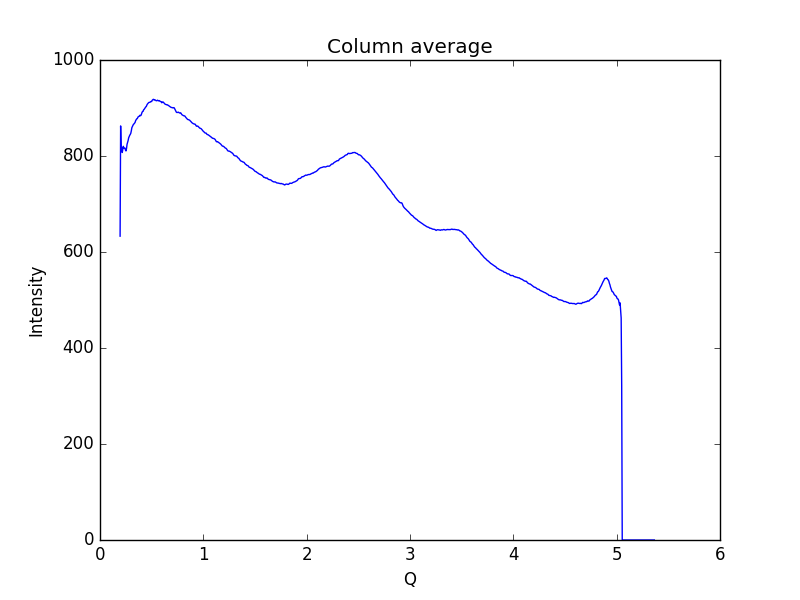

Values plotted in this chart, from the file beside it:
0.19448614755544588, 632.958
0.1997, 862.6
0.2048, 811.1
0.21, 817.3
0.2152, 807.3
0.2204, 813.8
0.2255, 820.2
0.2307, 817.1
0.2359, 816.3
0.2411, 816.6
0.2462, 812.5
0.2514, 810.6
0.2566, 815.5
0.2618, 824.3
0.2669, 828.5
0.2721, 832.2
0.2773, 837.8
0.2825, 840.6
0.2876, 843.2
0.2928, 844.9
0.298, 847.3
0.3032, 852.5
0.3083, 859
0.3135, 861.7
0.3187, 863.8
0.3239, 866
0.329, 866.9
0.3342, 868.6
0.3394, 869.9
0.3446, 873.6
0.3497, 875.6
0.3549, 877.3
0.3601, 877.8
0.3653, 879.8
0.3704, 882
0.3756, 882.6
0.3808, 883
0.386, 884.8
0.3911, 884
0.3963, 884.6
0.4015, 887.2
0.4067, 890.9
0.4118, 892.7
0.417, 893
0.4222, 896.3
0.4274, 897.2
0.4325, 898.8
0.4377, 900.7
0.4429, 902.3
0.4481, 903.2
0.4532, 906.1
0.4584, 908.1
0.4636, 909.4
0.4688, 910.7
0.4739, 911.6
0.4791, 911.8
0.4843, 912
0.4895, 913.2
0.4946, 913.4
0.4998, 913.4
0.505, 916
... 939 more rows
